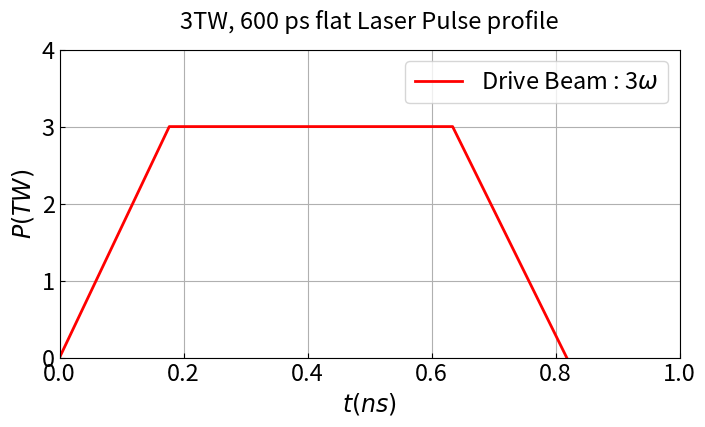

Python code for this plot:
import numpy as np
import matplotlib.pyplot as plt

t = np.array([0,0.177,0.634,0.818])
p = np.array([0, 3, 3, 0])

plt.rcParams.update({
#    "font.family": "serif",             # pick font family
#    "font.serif": ["Arial"],  # pick specific font
    "font.size": 17,                     # set size
    "axes.labelsize": 17,    # font size for axis labels
    "axes.titlesize": 17,     # font size for titles
    # Tick direction
    "xtick.direction": "in",
    "ytick.direction": "in",
    # Tick width
    "xtick.major.width": 0.8,
    "ytick.major.width": 0.8,
    # Tick length
    "xtick.major.size": 3.5,
    "ytick.major.size": 3.5,
})

fig, ax = plt.subplots(figsize=(8,4))
ax.plot(t, p, color='red', linewidth=2, label=r'Drive Beam : 3$\omega$')
ax.set_xlabel(r"$t (ns)$")
ax.set_ylabel(r"$P (TW)$")
ax.set_title(r'3TW, 600 ps flat Laser Pulse profile', pad=15)
ax.set_xlim([0, 1])
ax.set_ylim([0, 4])
ax.grid(True)
plt.legend()
plt.show()
